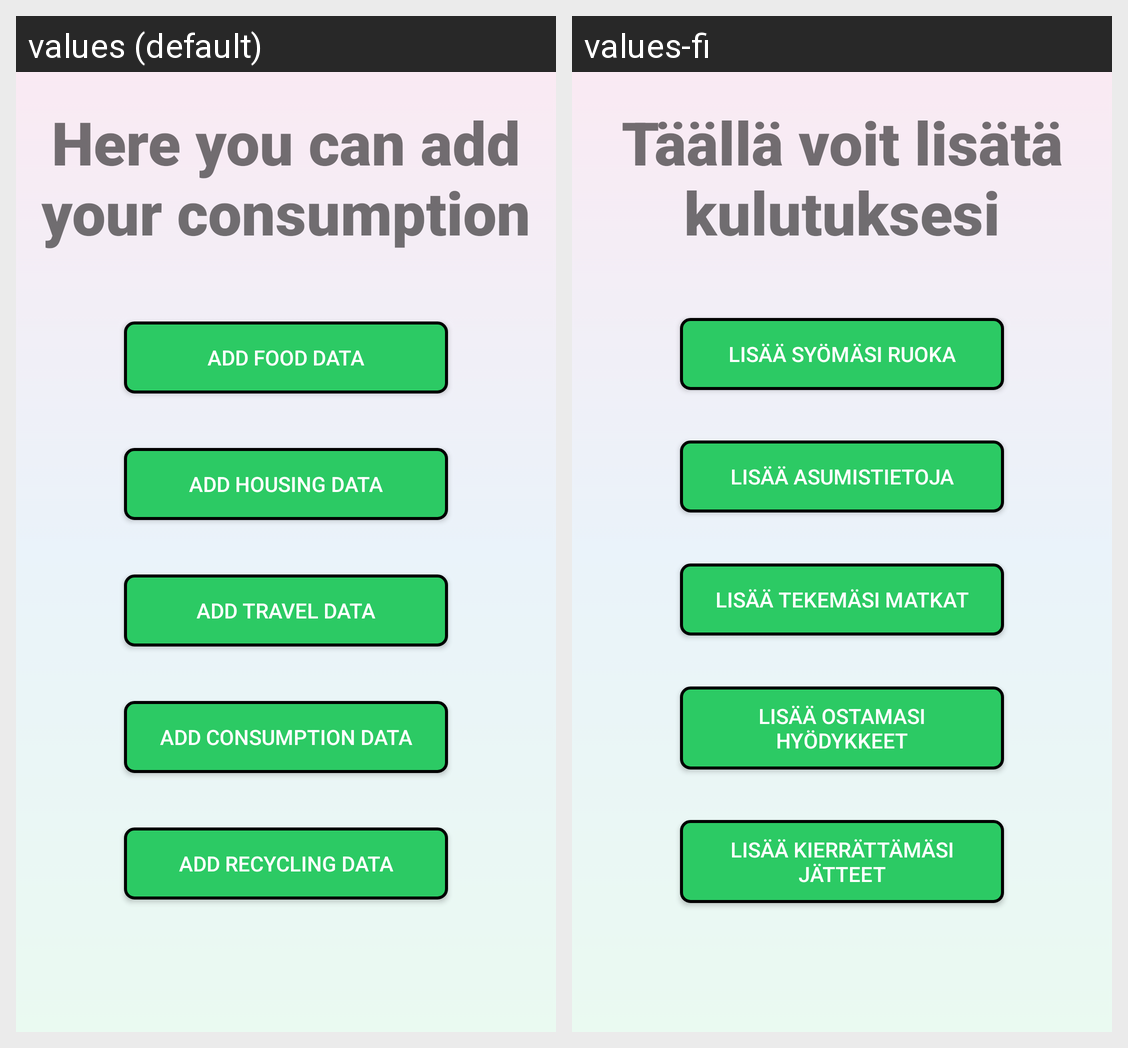

Locale-by-locale string values for the Android screen shown in this grid:
Android screen res/layout/fragment_add_data_screen.xml rendered under 2 locales, left to right: values (default), values-fi. Device: Nexus 5 (rendered at 1080×1920; each locale shown at half size, 540×960, under a caption strip naming it); theme Theme.Olio_ohjelmointi_HT.
Strings drawn on this screen, with the default value and each locale's value (text and hints the layout hard-codes, and strings that could not be matched under every locale, appear in the picture but are not listed):

add_data_information
  values: Here you can add your consumption
  values-fi: Täällä voit lisätä kulutuksesi

add_data_food
  values: Add food data
  values-fi: Lisää syömäsi ruoka

add_data_housing
  values: Add housing data
  values-fi: Lisää asumistietoja

add_data_travel
  values: Add travel data
  values-fi: Lisää tekemäsi matkat

add_data_clothes
  values: Add consumption data
  values-fi: Lisää ostamasi hyödykkeet

add_data_waste
  values: Add recycling data
  values-fi: Lisää kierrättämäsi jätteet
